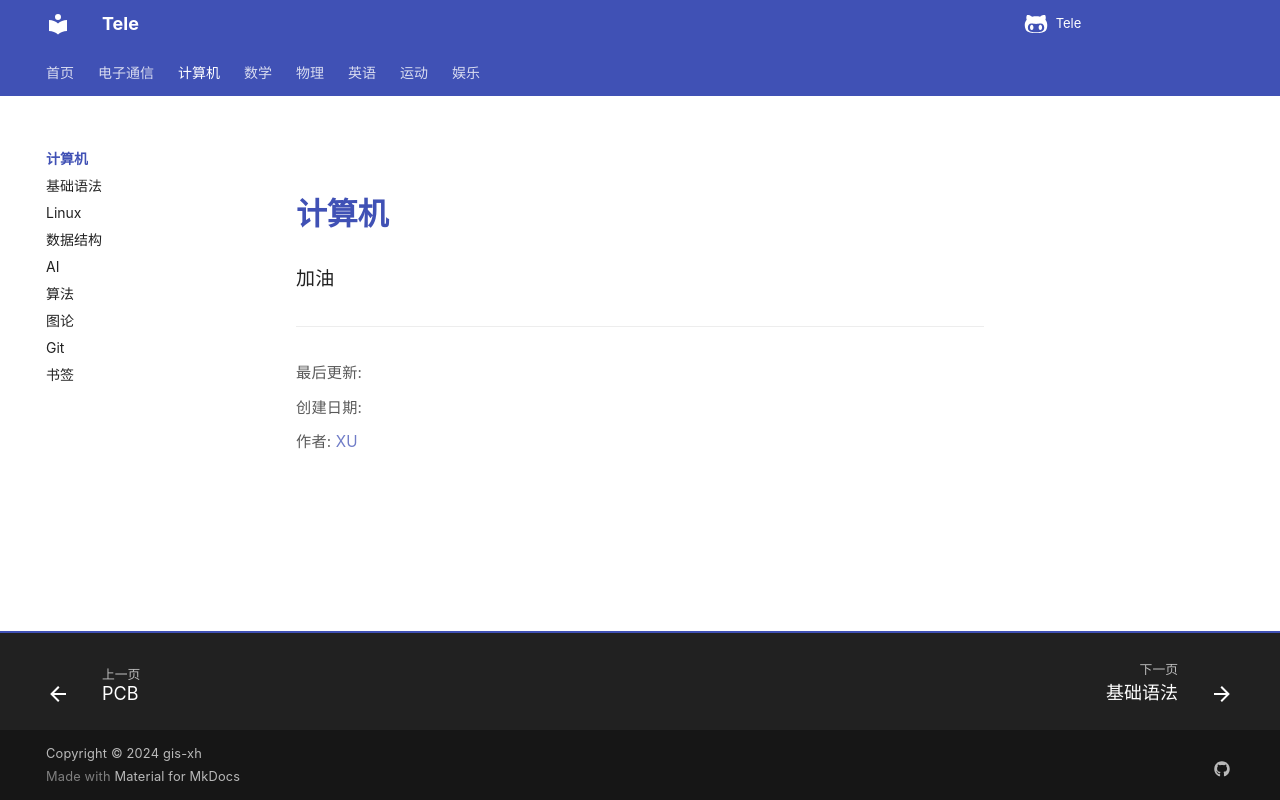

repository: Xuxu0927/Tele · page: 计算机/index.html · generator: mkdocs

# 计算机

加油
